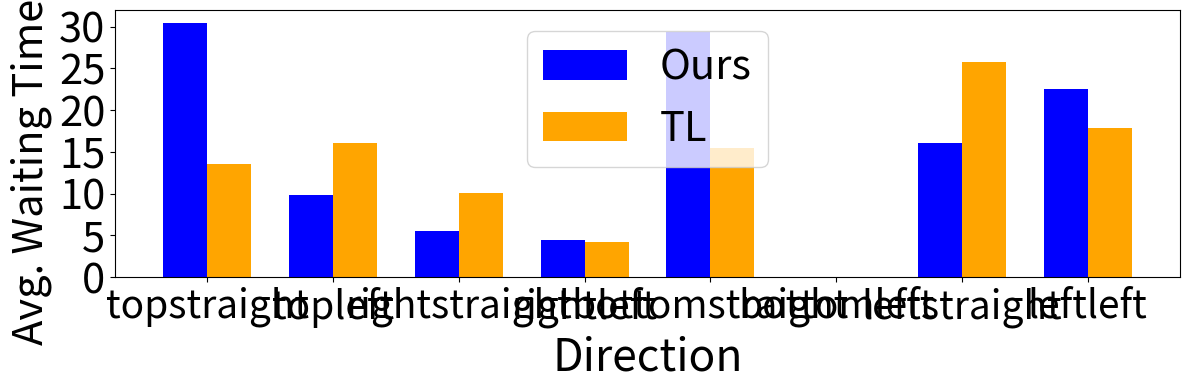

Write Python code to recreate this figure.
import matplotlib.pyplot as plt
import numpy as np

directions = ['topstraight', 'topleft','rightstraight', 'rightleft','bottomstraight', 'bottomleft', 'leftstraight', 'leftleft']

# 设定 14 个 intersection 对应的 2 个数据点（示例数据）
data_points = [
    (30.47, 13.56), (9.79, 16.06), (5.5, 10.09), (4.46, 4.21),
    (29.34, 15.53), (0.0, 0.0), (16.06, 25.78), (22.5, 17.84)
]

# TL
# --- JuncID 334 Keyword-wise Wait Times ---
# Direction topstraight: 16.69s
# Direction topleft: 18.88s
# Direction rightstraight: 15.78s
# Direction rightleft: 7.90s
# Direction bottomstraight: 14.64s
# Direction bottomleft: 0.00s
# Direction leftstraight: 20.98s
# Direction leftleft: 26.25s

# 提取数据
values1, values2 = zip(*data_points)

# 设置柱状图的宽度
bar_width = 0.35  
x = np.arange(len(directions))  # x 轴位置

# 创建图形
fig, ax = plt.subplots(figsize=(12, 4))

# 绘制柱状图
bars1 = ax.bar(x - bar_width/2, values1, bar_width, color='blue', label='Ours')
bars2 = ax.bar(x + bar_width/2, values2, bar_width, color='orange', label='TL')

# 设置 x 轴
ax.set_xticks(x)
ax.set_xticklabels(directions, fontsize=28)

# 设置 y 轴
ax.set_ylabel("Avg. Waiting Time (s)", fontsize=30)
ax.set_xlabel("Direction", fontsize=32)
plt.yticks(fontsize=30)

# 显示图例
ax.legend(fontsize=30)

# 调整布局
plt.tight_layout()

# 显示图像
plt.show()
